Run: headless pygame with SDL's dummy video driver; simulated clock (each Clock.tick advances the game by its frame time, no real sleeping); random seed 0; keys injected as events and as key.get_pressed() state; no mouse input.
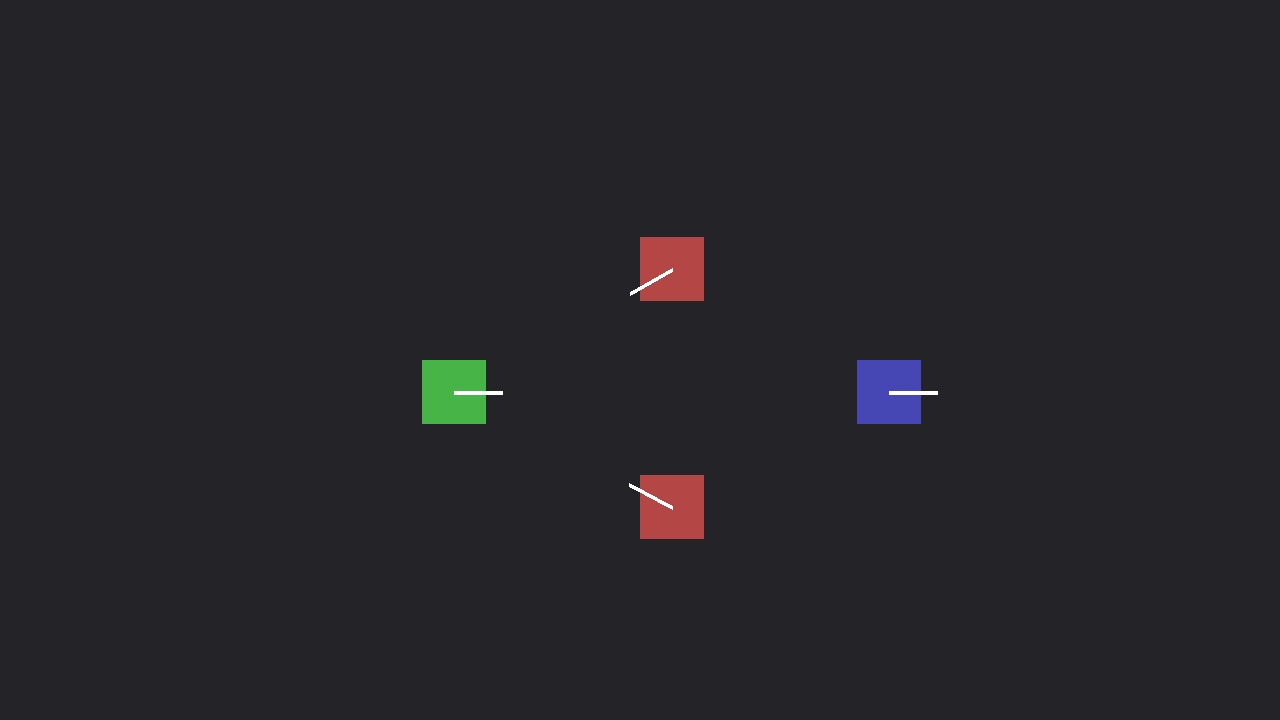
Frame 1 of 4 · flips 1–60 · no input
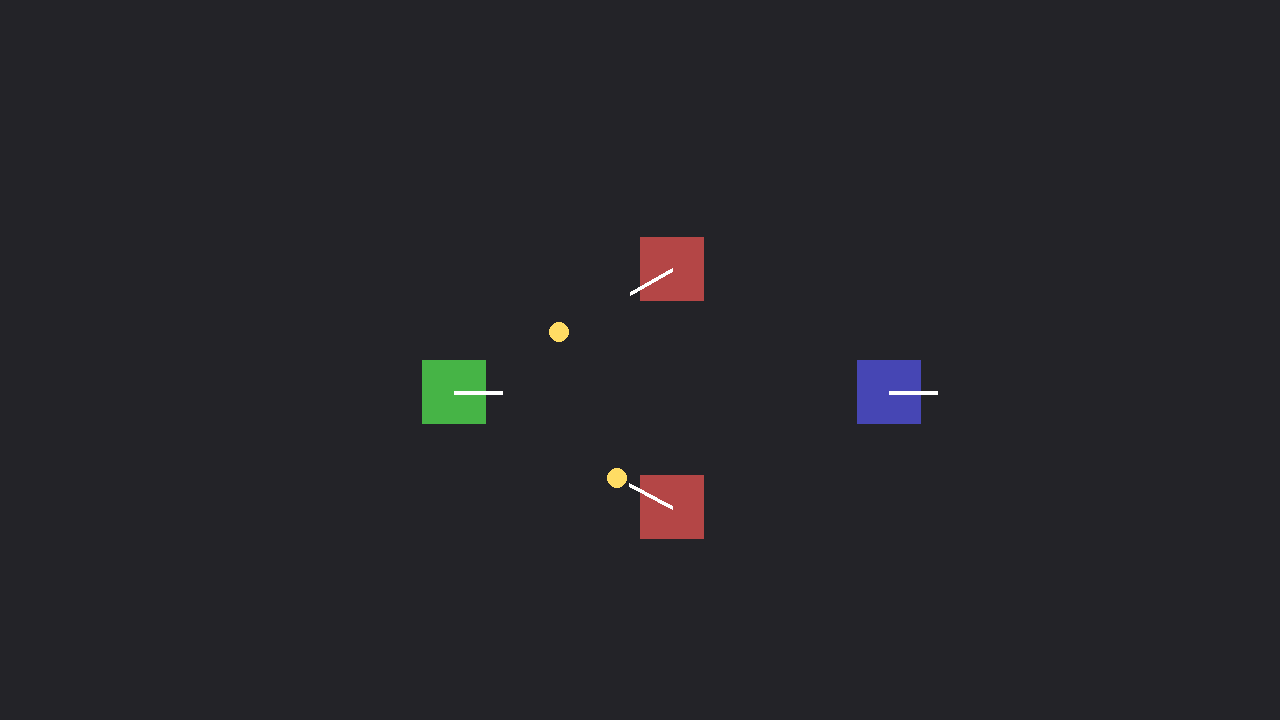
Frame 2 of 4 · flips 61–180 · tapped SPACE, RETURN · held RIGHT (→), D
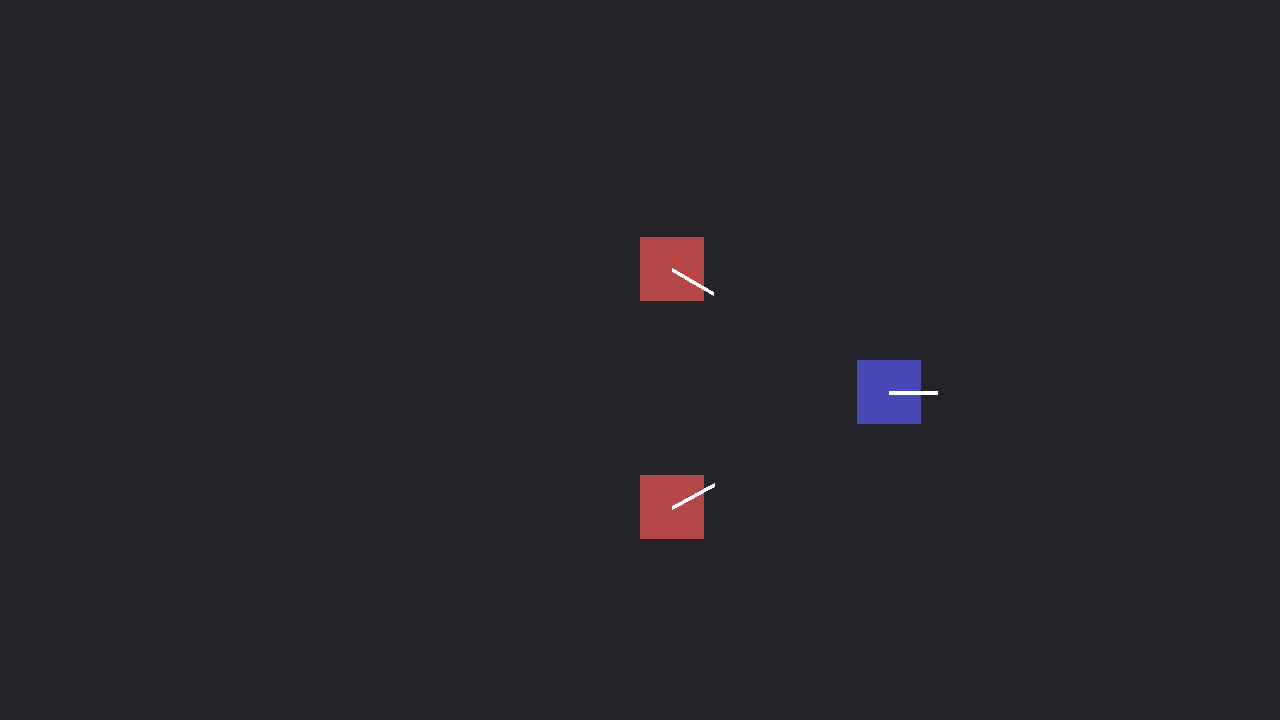
Frame 3 of 4 · flips 181–300 · held DOWN (↓), S
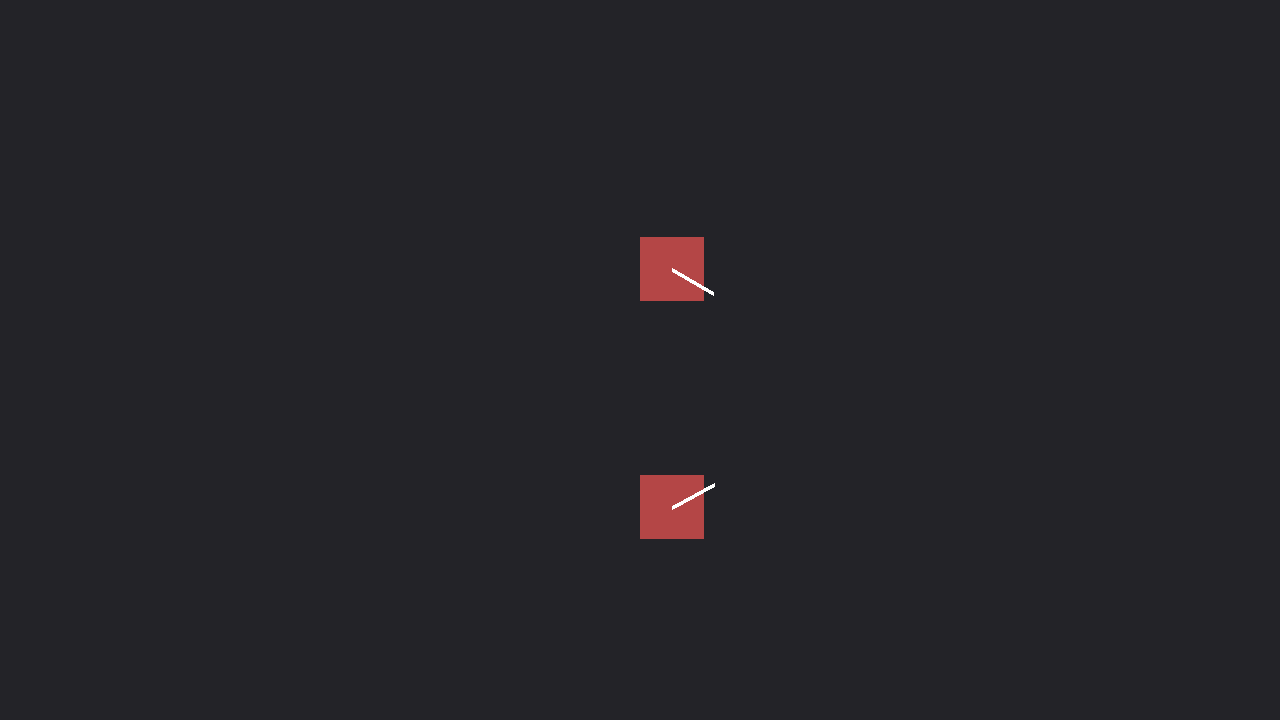
Frame 4 of 4 · flips 301–420 · held LEFT (←), A, UP (↑), W

The pygame program that drew these frames:

#imports
import pygame
import sys
import random

#constants
BG_COLOUR = (35, 35, 40)
DEADZONE = 0.15
TRIGGER_THRESHOLD = 0.5
PLAYER_WIDTH = 64 #px
PLAYER_HEIGHT = 64 #px
ENEMY_WIDTH = 64 #px
ENEMY_HEIGHT = 64 #px
ENEMY_STOPPING_DISTANCE = 64 #px

#configuration variables
screen_width = 1280
screen_height = 720
fps = 60
gamemode = "multiplayer"
debug_controller_connections = False
debug_movement = False
debug_movement_vectors = False
debug_aiming = False
debug_aiming_vectors = False
debug_shooting = False
debug_combat = True
debug_enemies = False

#functions
def debug_print(category, message):
    if category:
        print(message)

#classes
class Projectile:
    def __init__(self, pos, direction, speed=600, owner="player"):
        self.pos = pygame.Vector2(pos)
        self.direction = direction.copy()
        self.speed = speed
        self.owner = owner
        self.alive = True
        self.damage = 25
        self.radius = 10
        self.colour = (255, 220, 100)
    
    def update(self, dt):
        self.pos += self.direction * self.speed * dt
        if (self.pos.x < 0 or self.pos.x > screen_width or self.pos.y < 0 or self.pos.y > screen_height):
            self.alive = False
    
    def draw(self, screen):
        pygame.draw.circle(screen, self.colour, self.pos, self.radius)
    
    def check_collision(self, target):
        projectile_rect = pygame.Rect(self.pos.x - self.radius, self.pos.y - self.radius, self.radius * 2, self.radius * 2)
        target_rect = pygame.Rect(target.pos.x, target.pos.y, (target.width if hasattr(target, "width") else PLAYER_WIDTH), (target.height if hasattr(target, "height") else PLAYER_HEIGHT))
        return projectile_rect.colliderect(target_rect)

class Player:
    def __init__(self, x, y, colour):
        self.joystick_id = None
        self.colour = colour
        self.pos = pygame.Vector2(x, y)
        self.health = 100
        self.alive = True
        self.speed = 300 #px/s
        self.aim_direction = pygame.Vector2(1,0)
        self.shooting = False
    
    def update(self, joysticks, dt, projectiles, enemies, players):
        if not self.alive or self.joystick_id is None or self.joystick_id not in joysticks:
            return
        joystick = joysticks[self.joystick_id]
        
        #movement
        x_pos = joystick.get_axis(0)
        y_pos = joystick.get_axis(1)
        movement = pygame.Vector2(x_pos, y_pos)
        if movement.length() < DEADZONE:
            movement = pygame.Vector2(0,0)
        if movement.length() > 1:
            movement.normalize_ip()
        debug_print(debug_movement_vectors, f"Normalised Movement Magnitude: {movement.length():.2f}")
        
        #previous position
        previous_pos = self.pos.copy()
        
        #horizontal movement
        self.pos.x += movement.x * self.speed * dt
        #horizontal player-enemy collision
        player_rect = pygame.Rect(self.pos.x, self.pos.y, PLAYER_WIDTH, PLAYER_HEIGHT)
        for enemy in enemies:
            enemy_rect = pygame.Rect(enemy.pos.x, enemy.pos.y, enemy.width, enemy.height)
            if player_rect.colliderect(enemy_rect):
                if previous_pos.x + PLAYER_WIDTH <= enemy_rect.left:
                    self.pos.x = enemy_rect.left - PLAYER_WIDTH
                elif previous_pos.x >= enemy_rect.right:
                    self.pos.x = enemy_rect.right
                player_rect.x = self.pos.x
        
        #vertical movement
        self.pos.y += movement.y * self.speed * dt
        #vertical player-enemy collision
        player_rect.y = self.pos.y
        for enemy in enemies:
            enemy_rect = pygame.Rect(enemy.pos.x, enemy.pos.y, enemy.width, enemy.height)
            if player_rect.colliderect(enemy_rect):
                if previous_pos.y + PLAYER_HEIGHT <= enemy_rect.top:
                    self.pos.y = enemy_rect.top - PLAYER_HEIGHT
                elif previous_pos.y >= enemy_rect.bottom:
                    self.pos.y = enemy_rect.bottom
                player_rect.y = self.pos.y 
        #screen border collision
        if self.pos.x < 0:
            self.pos.x = 0
            debug_print(debug_movement, f"Player attempted to exceed negative X screen boundary.")
        if self.pos.x > screen_width - PLAYER_WIDTH:
            self.pos.x = screen_width - PLAYER_WIDTH
            debug_print(debug_movement, f"Player attempted to exceed positive X screen boundary.")
        if self.pos.y < 0:
            self.pos.y = 0
            debug_print(debug_movement, f"Player attempted to exceed positive Y screen boundary.")
        if self.pos.y > screen_height - PLAYER_HEIGHT:
            self.pos.y = screen_height - PLAYER_HEIGHT
            debug_print(debug_movement, f"Player attempted to exceed negative Y screen boundary.")
        
        #aiming
        debug_print(debug_aiming_vectors, f"Right stick: X={joystick.get_axis(2):.2f}, Y={joystick.get_axis(3):.2f}")
        x_dir = joystick.get_axis(2)
        y_dir = joystick.get_axis(3)
        aim = pygame.Vector2(x_dir, y_dir)
        if aim.length() > DEADZONE:
            aim.normalize_ip()
            self.aim_direction = aim
        debug_print(debug_aiming, f"Aim direction: {self.aim_direction}")
        
        #shooting
        rt_axis = joystick.get_axis(5)
        if rt_axis > TRIGGER_THRESHOLD:
            if not self.shooting:
                self.shoot(projectiles)
                debug_print(debug_shooting, "Shoot (RT) input detected.")
            self.shooting = True
        else:
            self.shooting = False
    
    def draw(self, screen):
        pygame.draw.rect(screen, self.colour, (int(self.pos.x), int(self.pos.y), PLAYER_WIDTH, PLAYER_HEIGHT))
        centre =  self.pos + pygame.Vector2(PLAYER_WIDTH/2, PLAYER_HEIGHT/2)
        aim_endpoint = centre + self.aim_direction * 48
        pygame.draw.line(screen, (255,255,255), centre, aim_endpoint, 4)
    
    def shoot(self, projectiles):
        centre = self.pos + pygame.Vector2(PLAYER_WIDTH/2, PLAYER_HEIGHT/2)
        projectile = Projectile(centre, self.aim_direction)
        projectiles.append(projectile)

class Enemy:
    def __init__(self, x, y, width, height):
        self.colour = (180, 70, 70)
        self.pos = pygame.Vector2(x, y)
        self.width = width
        self.height = height
        self.speed = 200 #px/s
        self.health = ((self.width+self.height) * 0.78125) #100 at 64x64
        self.alive = True
        self.preferred_distance = 250 #px
        self.fire_interval = random.uniform(0.5, 1.5) #s between shots
        self.fire_elapsed = 0 #s since shot
        self.projectile_speed = 350
        self.aim_direction = pygame.Vector2(1, 0)
        
    
    def update(self, dt, players, projectiles):
        #find nearest
        closest_player = None
        closest_distance = float("inf") #enemy will always want to find a player
        enemy_centre = self.pos + pygame.Vector2(ENEMY_WIDTH / 2, ENEMY_HEIGHT / 2)
        for player in players:
            if not player.alive:
                continue
            player_centre = player.pos + pygame.Vector2(PLAYER_WIDTH / 2, PLAYER_HEIGHT / 2)
            distance = enemy_centre.distance_to(player_centre)
            if distance < closest_distance:
                closest_player = player
                closest_distance = distance

        #target player
        if closest_player is not None:
            if closest_distance > ENEMY_STOPPING_DISTANCE:
                player_centre = closest_player.pos + pygame.Vector2(PLAYER_WIDTH / 2, PLAYER_HEIGHT / 2)
                direction = player_centre - enemy_centre
                if direction.length_squared() > 0:
                    self.aim_direction = direction.normalize()
            
            #firing
            self.fire_elapsed += dt
            if self.fire_elapsed >= self.fire_interval:
                enemy_centre = self.pos + pygame.Vector2(self.width/2, self.height/2)
                projectiles.append(Projectile(enemy_centre, self.aim_direction, self.projectile_speed, "enemy"))
                self.fire_elapsed = 0
            
            #move to preferred range
            if closest_distance > self.preferred_distance + 10:
                self.pos += self.aim_direction * self.speed * dt
            elif closest_distance < self.preferred_distance - 10:
                self.pos -= self.aim_direction * self.speed * dt
            if self.pos.x < 0:
                self.pos.x = 0
                debug_print(debug_movement, f"Enemy attempted to exceed negative X screen boundary.")
            if self.pos.x > screen_width - ENEMY_WIDTH:
                self.pos.x = screen_width - ENEMY_WIDTH
                debug_print(debug_movement, f"Enemy attempted to exceed positive X screen boundary.")
            if self.pos.y < 0:
                self.pos.y = 0
                debug_print(debug_movement, f"Enemy attempted to exceed positive Y screen boundary.")
            if self.pos.y > screen_height - ENEMY_HEIGHT:
                self.pos.y = screen_height - ENEMY_HEIGHT
                debug_print(debug_movement, f"Enemy attempted to exceed negative Y screen boundary.")
    
    def draw(self, screen):
        pygame.draw.rect(screen, self.colour, (int(self.pos.x), int(self.pos.y), ENEMY_WIDTH, ENEMY_HEIGHT))
        centre =  self.pos + pygame.Vector2(ENEMY_WIDTH/2, ENEMY_HEIGHT/2)
        aim_endpoint = centre + self.aim_direction * 48
        pygame.draw.line(screen, (255,255,255), centre, aim_endpoint, 4)

#variables
projectiles = []
if gamemode == "singleplayer":
    players = [Player(screen_width*0.33, screen_height*0.5, (70, 180, 70))]
else:
    players = [Player(screen_width*0.33, screen_height*0.5, (70, 180, 70)), Player(screen_width*0.67, screen_height*0.5, (70, 70, 180))]
enemies = [Enemy(screen_width*0.5, screen_height*0.66, ENEMY_WIDTH, ENEMY_HEIGHT), Enemy(screen_width*0.5, screen_height*0.33, ENEMY_WIDTH, ENEMY_HEIGHT)]
active_controllers = {}

#initialisation
pygame.init()
pygame.joystick.init()

screen = pygame.display.set_mode((screen_width, screen_height))
pygame.display.set_caption("FIGHTNANS Prototype")
clock = pygame.time.Clock()
running = True

#game loop
while running:
    #events
    for event in pygame.event.get():
        #quit event
        if event.type == pygame.QUIT:
            running = False
        #controller connected event
        if event.type == pygame.JOYDEVICEADDED:
            joystick = pygame.joystick.Joystick(event.device_index)
            instance_id = joystick.get_instance_id()
            active_controllers[instance_id] = joystick
            debug_print(debug_controller_connections, f"------------------------------ \nController Connected. \nController ID: {instance_id} \nController Name: {joystick.get_name()} \nController Index: {event.device_index} \nController Axes: {joystick.get_numaxes()} \nActive Controllers: {len(list(active_controllers.keys()))} ({list(active_controllers.keys())})")
            for player in players:
                if player.joystick_id is None:
                    player.joystick_id = instance_id
                    debug_print(debug_controller_connections, f"Controller {joystick.get_name()} (ID {instance_id}) assigned to player.")
                    if debug_controller_connections:
                        for i, player in enumerate(players):
                            print(f"Player {i + 1}: Controller {player.joystick_id}")
                    break
        #controller disconnected event
        if event.type == pygame.JOYDEVICEREMOVED:
            instance_id = event.instance_id
            debug_print(debug_controller_connections, f"------------------------------ \nController Disconnected. \nController ID: {instance_id} \nController Name: {joystick.get_name()}")
            if instance_id in active_controllers:
                del active_controllers[instance_id]
            for player in players:
                if player.joystick_id == instance_id:
                    player.joystick_id = None
                    debug_print(debug_controller_connections, f"Controller {joystick.get_name()} (ID {instance_id}) unassigned from player.")
                    if debug_controller_connections:
                        print(f"Active Controllers: {len(list(active_controllers.keys()))} ({list(active_controllers.keys())})")
                        for i, player in enumerate(players):
                            print(f"Player {i + 1}: Controller {player.joystick_id}")
                    break
    
    dt = clock.tick(fps) /1000
    screen.fill(BG_COLOUR)
    
    #update + draw player
    for player in players:
        if player.alive:
            player.update(active_controllers, dt, projectiles, enemies, players)
            player.draw(screen)
    
    #update enemies
    for enemy in enemies:
        if enemy.alive:
            enemy.update(dt, players, projectiles)
    enemies = [enemy for enemy in enemies if enemy.alive]
    
    #update projectiles
    for projectile in projectiles:
        projectile.update(dt)
        if projectile.owner == "player":
            for enemy in enemies:
                if not enemy.alive:
                    continue
                #collision detection
                if projectile.check_collision(enemy):
                    projectile.alive = False
                    enemy.health -= projectile.damage
                    debug_print(debug_combat, f"Player projectile collided with enemy. Enemy health reduced by {projectile.damage}. Enemy health: {enemy.health}.")
                    if enemy.health <= 0:
                        enemy.health = 0
                        enemy.alive = False
                        debug_print(debug_combat, "Enemy killed.")
                    break
        elif projectile.owner == "enemy":
            for player in players:
                if not player.alive:
                    continue
                if projectile.check_collision(player):
                    projectile.alive = False
                    player.health -= projectile.damage
                    debug_print(debug_combat, f"Enemy projectile collided with player. Player health reduced by {projectile.damage}. Player health: {player.health}.")
                    if player.health <= 0:
                        player.health = 0
                        player.alive = False
                        debug_print(debug_combat, "Player killed.")
                
    #clear dead objects
    enemies = [enemy for enemy in enemies if enemy.alive]
    projectiles = [projectile for projectile in projectiles if projectile.alive]
    
    #draw enemies and projectiles
    for enemy in enemies:
        enemy.draw(screen)
    for projectile in projectiles:
        projectile.draw(screen)
    
    pygame.display.update()

pygame.quit()
sys.exit()
